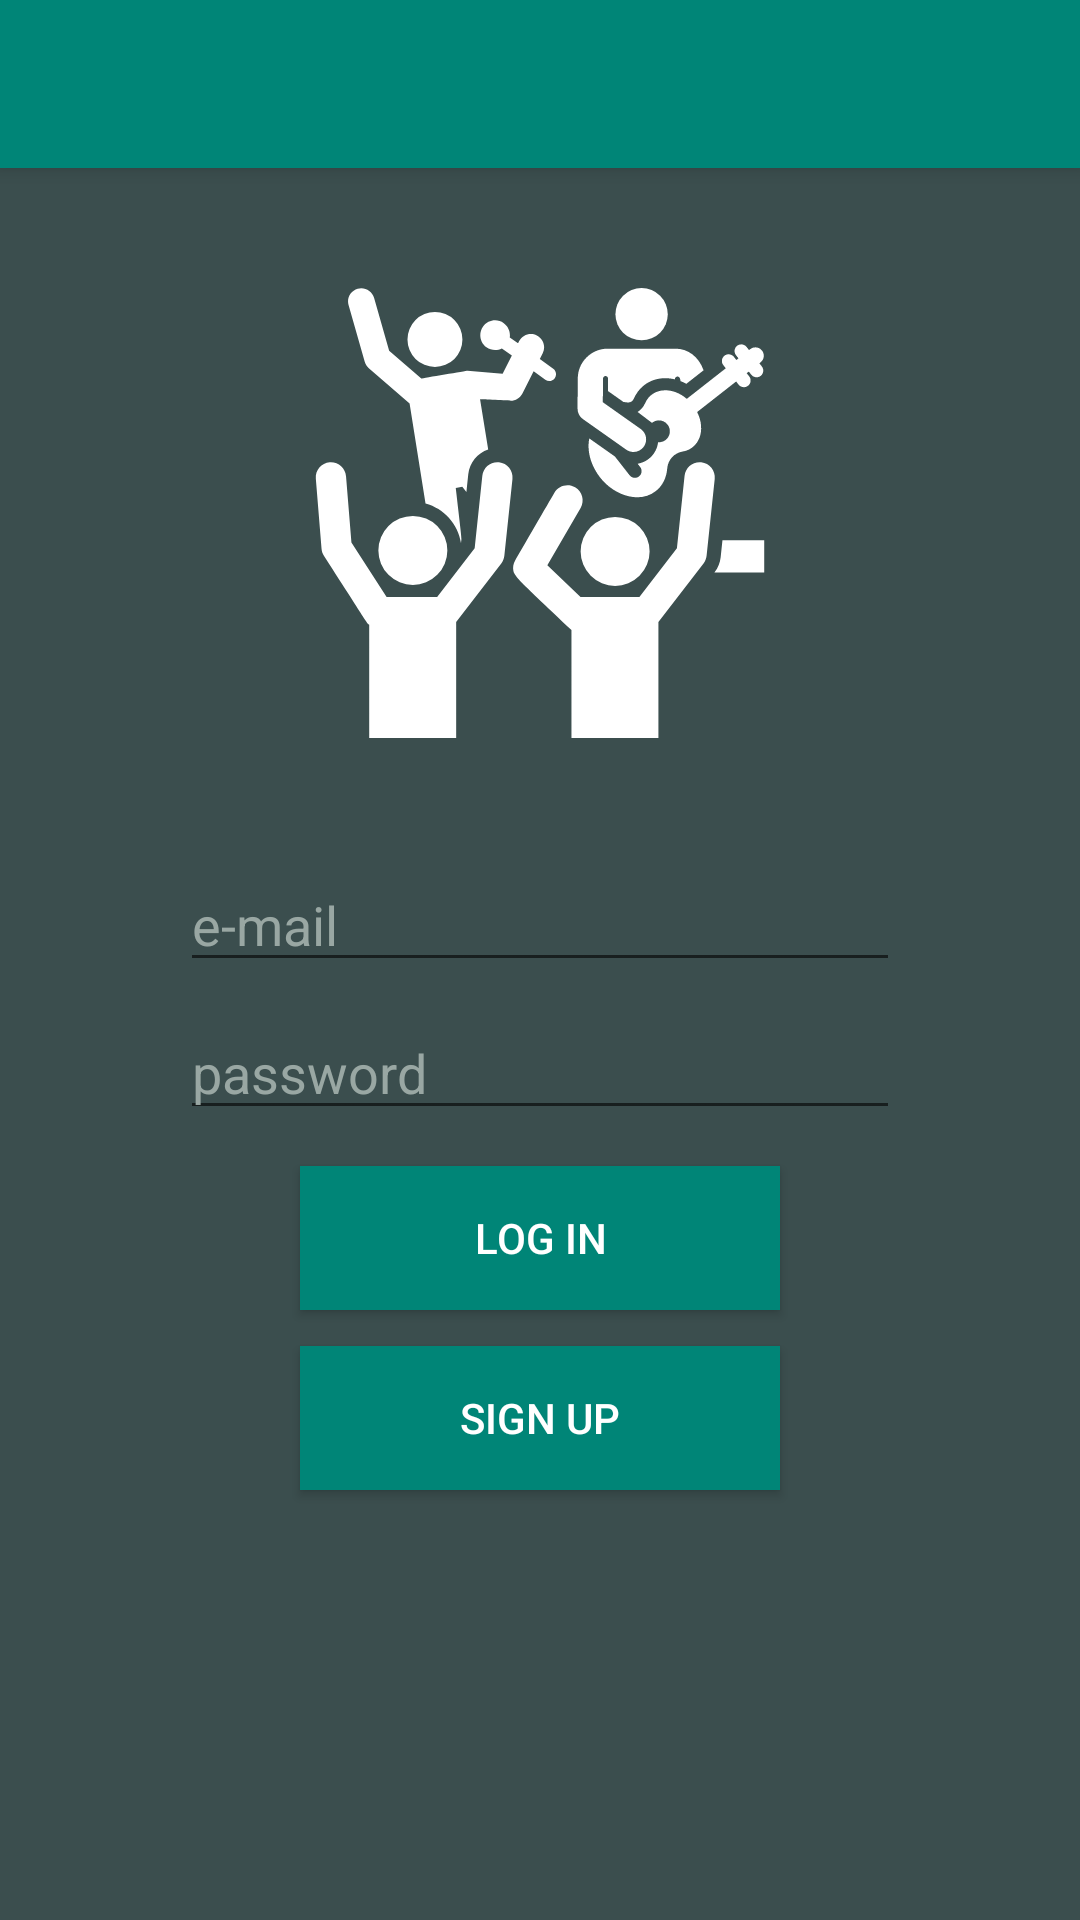

Layout XML and referenced resources for this Android screen:
<!-- AndroidManifest.xml: application theme AppTheme -->
<!-- res/layout/activity_sign_in.xml -->
<?xml version="1.0" encoding="utf-8"?>
<android.support.constraint.ConstraintLayout xmlns:android="http://schemas.android.com/apk/res/android"
    xmlns:app="http://schemas.android.com/apk/res-auto"
    xmlns:tools="http://schemas.android.com/tools"
    android:layout_width="match_parent"
    android:layout_height="match_parent"
    android:background="@color/colorBackground"
    tools:context=".SignIn">

    <android.support.v7.widget.Toolbar
        android:id="@+id/toolbar"
        android:layout_width="match_parent"
        android:layout_height="?attr/actionBarSize"
        android:background="@color/colorPrimary"
        android:elevation="4dp"
        android:theme="@style/ThemeOverlay.AppCompat.Dark.ActionBar"/>

    <LinearLayout
        android:layout_width="match_parent"
        android:layout_height="match_parent"
        android:layout_marginTop="?attr/actionBarSize"
        android:orientation="vertical">

        <ImageView
            android:id="@+id/imageView"
            android:layout_width="match_parent"
            android:layout_height="150dp"
            android:src="@drawable/ic_concert_main"
            android:layout_gravity="top|center_vertical"
            android:layout_margin="40dp"/>

        <EditText
            android:id="@+id/editEmail"
            android:layout_width="match_parent"
            android:layout_height="wrap_content"
            android:ems="10"
            android:hint="e-mail"
            android:inputType="textEmailAddress"
            android:textColor="@color/colorWhite"
            android:textColorHint="@color/colorWhite2"
            android:layout_marginLeft="60dp"
            android:layout_marginRight="60dp"
            />

        <EditText
            android:id="@+id/editPassword"
            android:layout_width="match_parent"
            android:layout_height="wrap_content"
            android:layout_marginTop="8dp"
            android:ems="10"
            android:hint="password"
            android:inputType="textPassword"
            android:textColor="@color/colorWhite"
            android:textColorHint="@color/colorWhite2"
            android:layout_marginLeft="60dp"
            android:layout_marginRight="60dp"
            />

        <Button
            android:id="@+id/buttonLogIn"
            android:layout_width="match_parent"
            android:layout_height="wrap_content"
            android:layout_marginTop="12dp"
            android:background="@color/colorPrimary"
            android:text="Log In"
            android:textColor="@color/colorWhite"
            android:layout_marginLeft="100dp"
            android:layout_marginRight="100dp"
            />

        <Button
            android:id="@+id/buttonSignUp"
            android:layout_width="match_parent"
            android:layout_height="wrap_content"
            android:layout_marginTop="12dp"
            android:background="@color/colorPrimary"
            android:text="Sign Up"
            android:textColor="@color/colorWhite"
            android:layout_marginLeft="100dp"
            android:layout_marginRight="100dp"

            />


    </LinearLayout>









</android.support.constraint.ConstraintLayout>
<!-- resources referenced by this layout -->
<resources>
  <color name="colorBackground">#3b4e4e</color>
  <color name="colorPrimary">#008577</color>
  <color name="colorWhite">#ffffff</color>
  <color name="colorWhite2">#99a7a3</color>
  <!-- drawable ic_concert_main: vector/xml drawable (drawable, 5581 chars, omitted) -->
  <style name="AppTheme" parent="Theme.AppCompat.Light.DarkActionBar">
          
          <item name="colorPrimary">@color/colorPrimary</item>
          <item name="colorPrimaryDark">@color/colorPrimaryDark</item>
          <item name="colorAccent">@color/colorAccent</item>
           
      </style>
  <color name="colorPrimaryDark">#00574B</color>
  <color name="colorAccent">#008577</color>
</resources>
